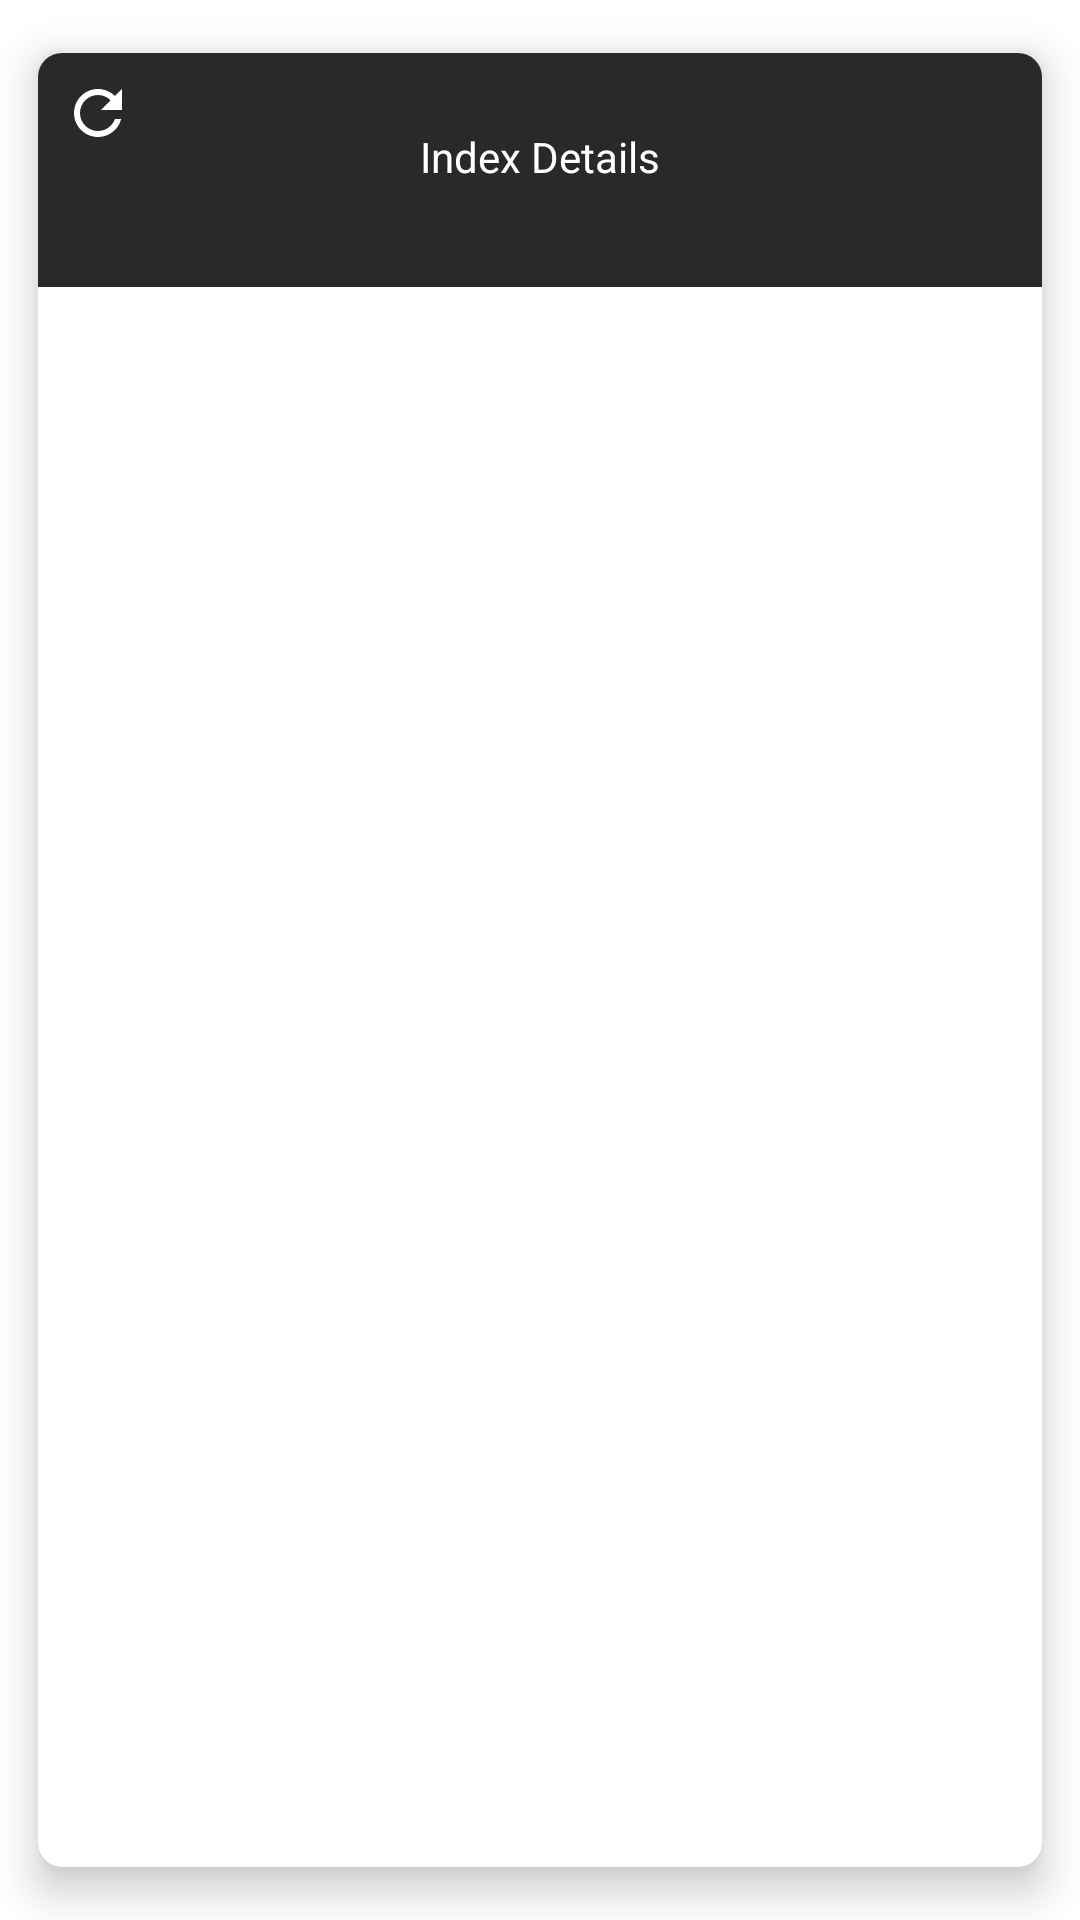

This screen was rendered from an Android layout file. Write that file and the resources it references.
<!-- AndroidManifest.xml: application theme Theme.MyApplication -->
<!-- res/layout/activity_recycler_view_layout.xml -->
<androidx.cardview.widget.CardView xmlns:android="http://schemas.android.com/apk/res/android"
    xmlns:app="http://schemas.android.com/apk/res-auto"
    android:layout_gravity="center_horizontal"
    android:layout_marginHorizontal="5dp"
    android:layout_marginVertical="8dp"
    app:cardCornerRadius="8dp"
    app:cardElevation="8dp"
    android:layout_width="match_parent"
    android:layout_height="wrap_content"
    android:layout_margin="5dp"
    app:cardBackgroundColor="@color/white"
    app:cardMaxElevation="10dp"
    app:cardPreventCornerOverlap="true"
    app:cardUseCompatPadding="true">

    <RelativeLayout
        android:layout_width="match_parent"
        android:layout_height="wrap_content"
        android:background="#1F1F1F"
        android:gravity="center_horizontal"
        android:backgroundTint="#292929"
        android:padding="5dp">

        <TextView
            android:id="@+id/textViewPassword"
            android:layout_width="250dp"
            android:layout_height="wrap_content"
            android:layout_below="@+id/textViewUsername"
            android:layout_centerHorizontal="true"
            android:layout_marginTop="5dp"
            android:layout_marginBottom="30dp"
            android:ems="10"
            android:visibility="gone"
            android:textColor="@color/white"
            app:layout_constraintEnd_toEndOf="parent"
            app:layout_constraintStart_toStartOf="parent"
            app:layout_constraintTop_toBottomOf="@+id/textViewUsername" />

        <TextView
            android:id="@+id/textViewUsername"
            android:layout_width="250dp"
            android:layout_height="wrap_content"
            android:layout_below="@+id/textViewLink"
            android:layout_centerHorizontal="true"
            android:layout_marginTop="5dp"
            android:ems="10"
            android:visibility="gone"
            android:textColor="@color/white"
            app:layout_constraintEnd_toEndOf="parent"
            app:layout_constraintStart_toStartOf="parent"
            app:layout_constraintTop_toBottomOf="@+id/textViewLink" />

        <TextView
            android:id="@+id/textViewLink"
            android:layout_width="250dp"
            android:layout_height="wrap_content"
            android:layout_below="@+id/textView2"
            android:layout_centerHorizontal="true"
            android:layout_marginTop="10dp"
            android:ems="10"
            android:textColor="@color/white"
            app:layout_constraintEnd_toEndOf="parent"
            app:layout_constraintStart_toStartOf="parent"
            app:layout_constraintTop_toBottomOf="@+id/textView2" />

        <TextView
            android:id="@+id/textView2"
            android:layout_width="wrap_content"
            android:layout_height="wrap_content"
            android:layout_alignParentTop="true"
            android:layout_centerHorizontal="true"
            android:layout_marginTop="20dp"
            android:text="@string/index_details"
            android:textColor="@color/white"
            app:layout_constraintEnd_toEndOf="parent"
            app:layout_constraintStart_toStartOf="parent"
            app:layout_constraintTop_toTopOf="parent" />


    </RelativeLayout>
    <ImageButton
        android:layout_width="30dp"
        android:layout_height="30dp"
        android:layout_gravity="start"
        android:id="@+id/refreshButton"
        android:background="#00000000"
        android:layout_margin="5dp"
        android:src="@drawable/ic_baseline_refresh_24" />
    <ImageButton
        android:layout_width="30dp"
        android:layout_height="30dp"
        android:layout_gravity="end"
        android:id="@+id/deletebutton"
        android:background="#00000000"
        android:layout_margin="5dp"
        android:src="@drawable/ic_baseline_delete_outline_24" />
</androidx.cardview.widget.CardView>
<!-- resources referenced by this layout -->
<resources>
  <color name="white">#FFFFFFFF</color>
  <!-- drawable ic_baseline_refresh_24 (drawable) -->
  <vector android:height="24dp" android:tint="#fff"
      android:viewportHeight="24" android:viewportWidth="24"
      android:width="24dp" xmlns:android="http://schemas.android.com/apk/res/android">
      <path android:fillColor="@android:color/white" android:pathData="M17.65,6.35C16.2,4.9 14.21,4 12,4c-4.42,0 -7.99,3.58 -7.99,8s3.57,8 7.99,8c3.73,0 6.84,-2.55 7.73,-6h-2.08c-0.82,2.33 -3.04,4 -5.65,4 -3.31,0 -6,-2.69 -6,-6s2.69,-6 6,-6c1.66,0 3.14,0.69 4.22,1.78L13,11h7V4l-2.35,2.35z"/>
  </vector>
  <string name="index_details">Index Details</string>
  <style name="Theme.MyApplication" parent="Theme.MaterialComponents.DayNight.NoActionBar">
          
          <item name="colorPrimary">@color/black</item>
          <item name="colorPrimaryVariant">@color/black</item>
          <item name="colorOnPrimary">@color/white</item>
          
          <item name="colorSecondary">@color/black</item>
          <item name="colorSecondaryVariant">@color/black</item>
          <item name="colorOnSecondary">@color/black</item>
          
          <item name="android:statusBarColor" tools:targetApi="l">?attr/colorPrimaryVariant</item>
          
      </style>
  <color name="black">#FF000000</color>
</resources>
